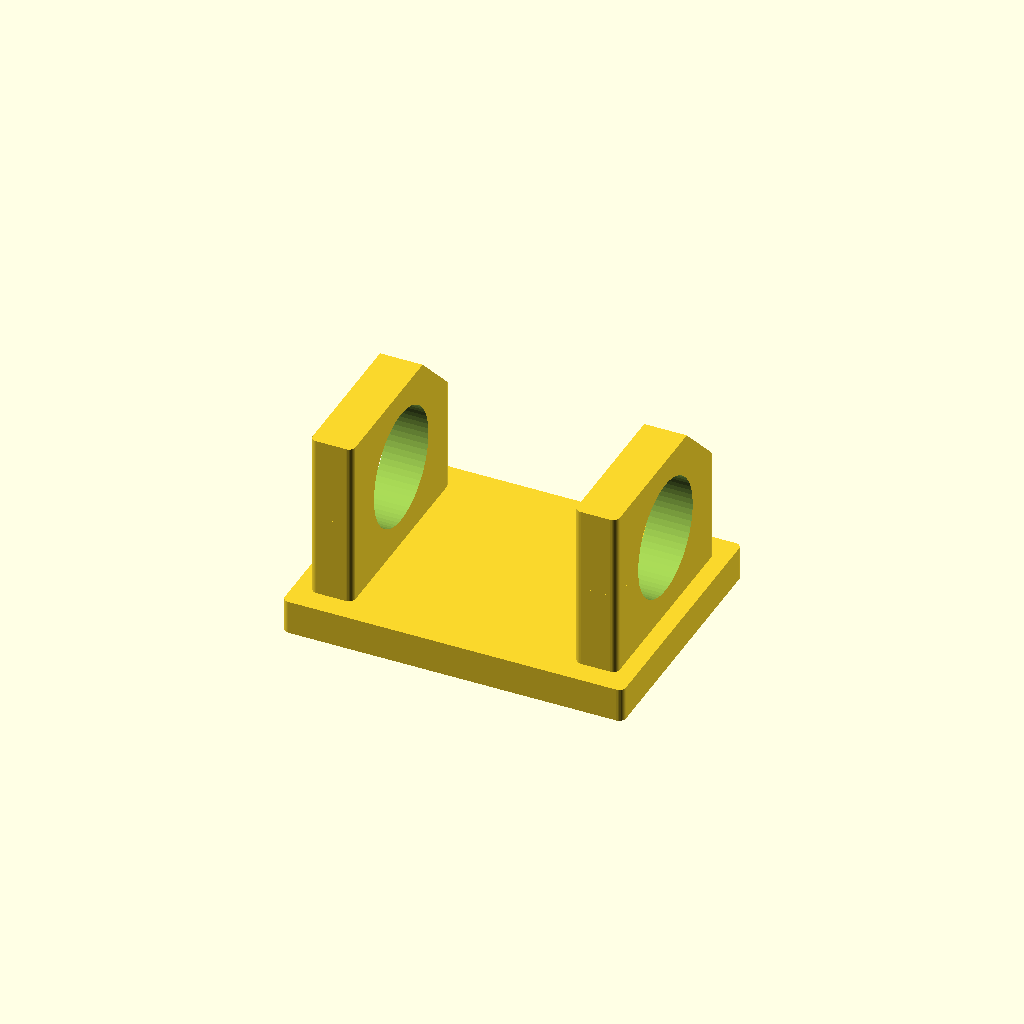
Cell 1: the model at its default parameters.
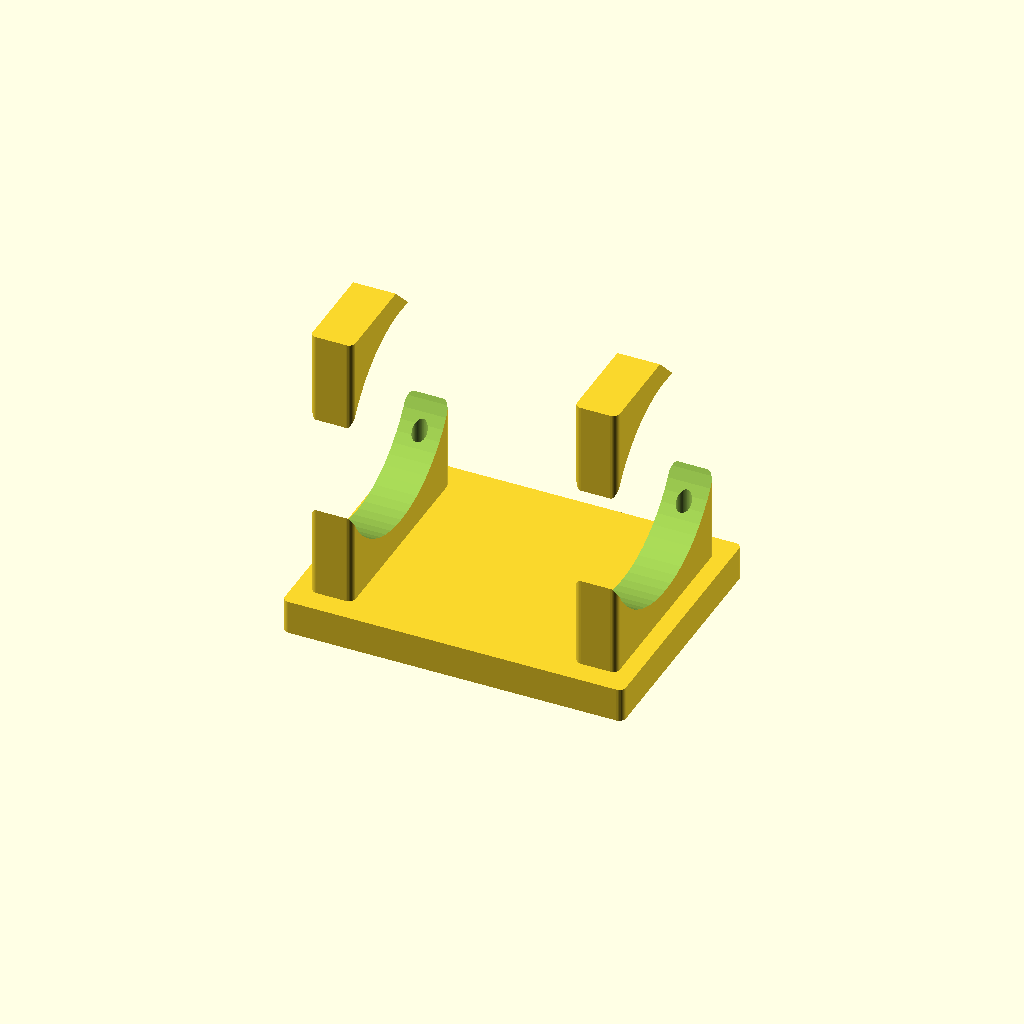
Cell 2: the same model with pipe_dia = 54.
One fixed orthographic camera (rotation 55°, 0°, 25°; colour scheme Cornfield) for every cell.
The OpenSCAD source (models/blu_flow_meter_mount_80mm.scad):
// SPDX-License-Identifier: CC-BY-NC-SA-4.0
// Copyright (c) 2026 Sean O'Connor
//
// Captive bench-top mount for a Blu Technology digital water flow
// meter (st-jtn). Free-standing — sits on a bench with a wide flat
// base, no fasteners into a surface. The meter is held by two split-
// saddle pairs that clamp the 18 mm bare-pipe bands at each end of
// its 80 mm body; the middle ~44 mm of the pipe (where the off-
// center LCD display saddle lives) hangs in a clear gap between the
// two saddles, so the operator can lift the translucent lens cover
// off without unmounting the meter.
//
// === Meter being mounted (Blu Technology flow meter) ===
//
//   - Pipe section diameter:     27 mm
//   - Pipe section length (end-to-end between QD fittings):  80 mm
//   - Bare pipe before the display-saddle shoulder begins:   18 mm
//     from each end — middle ~44 mm carries the display saddle
//   - Quick-disconnect fittings (one female socket, one male plug)
//     extend past each end of the 80 mm pipe section; this mount
//     stops at the pipe-section ends and leaves the fittings free
//     so hoses can dangle off the bench.
//
// === Version history ===
//
//   v1   (st-jtn): top-entry bolts through caps into base inserts.
//   v2   (st-246): inverted to bottom-entry bolts through the base into
//     cap inserts; added inboard-top-edge chamfer for ±35° meter tilt.
//   v3   (st-lwz): LCD-FORWARD install orientation — the meter's LCD
//     now points +Y (toward the operator at the bench) instead of +Z.
//     Cap chamfer relief moves from the +Z inboard edge to the +Y
//     inboard edge so the tilt margin sits on the side the LCD now
//     points. Added a half-ring keying shroud in the display gap to
//     physically lock the rotation.
//   v3.1 (st-89c): DROPS the v3 keying shroud — its arc geometry
//     can't bridge cleanly when the base prints flat-bottom-down. The
//     mount returns to rotation-agnostic at the geometry level, but
//     LCD-forward (+Y) stays the documented intended install. Adds
//     parametric LCD-saddle dimensions and a phantom-meter
//     visualization so the operator can see the LCD-forward clearance
//     directly in the assembly render. Adds v3.1 clearance invariants
//     (body-vs-base, body-vs-cap, body-vs-saddle-X) so a future tweak
//     that breaks the seating envelope fails loudly.
//   v3.2 (st-9o4): REAL-WORLD PRINT TEST OF v3.1 FAILED. The phantom
//     dimensions were photo-estimated and too small; the printed mount
//     could not seat the meter LCD-forward (cap wedged forward by the
//     shroud's +Y face; pipe rode high because the shroud bottomed on
//     the saddle inboard X face before the bare pipe reached the
//     channel). User asked for caliper measurements; none landed in
//     the polecat's wait window. v3.2 takes a DEFENSIVE rebuild path:
//       - meter_body_l   44 → 50  (+6 mm Estimated_safety past
//                                   v3.1's photo guess)
//       - meter_body_h_lcd  35 → 42  (+7 mm)
//       - meter_body_h_perp 25 → 32  (+7 mm — the axis that caused
//                                       the bottoming failure)
//       - meter_lcd_bulge_d 12 → 15  (+3 mm)
//       - wall_t         3 → 6   (raises pipe_center_z 3 mm so the
//                                  taller shroud body has bench
//                                  clearance below it)
//       - saddle_w       15 → 10 (display gap 47 → 52 mm so the wider
//                                  shroud body fits between the
//                                  saddle inboard faces)
//       - display_relief_angle 35 → 45 (deeper +Y chamfer for the
//                                       larger LCD bulge envelope)
//     Bolt-length budget bumps to 29.5 mm under-head (was 26.5);
//     M3×30 still fits but is tighter. Invariants rewritten to assert
//     absolute body-fits-in-cradle geometry, not just clearance
//     margins — the lesson from v3.1 is that "phantom + clearance
//     check" can false-green if the phantom is wrong (see
//     [[feedback_eval_stubs_can_false_green]]). When calipered
//     measurements eventually land, the polecat owning v3.3 can
//     tighten these back down without re-running the print test.
//
// === Hardware (v2 — inverted from v1, bottom-entry bolts) ===
//
//   4× M3×30 mm SHCS (socket-head cap screws) — clearance through the
//        BASE (head countersunk into the base bottom), threaded UP into
//        a heat-set insert pressed into each CAP.
//   4× M3 brass heat-set inserts (5 mm OD × 5 mm depth) — installed
//        into the CAPS from the cap's mating (bottom) face before
//        assembly. Use a soldering iron from the cap's mating side
//        while the cap sits inverted on the bench (its outer top face
//        down, mating face up — the same orientation as printing).
//
//   Per cap: 2 bolts straddling the pipe channel in Y (one at
//   +bolt_y_offset, one at -bolt_y_offset) at the saddle's X centre.
//   Total 4 bolts = 2 caps × 2 bolts.
//
//   Bolt centerlines sit `bolt_y_offset` (default 20 mm) outboard of
//   the pipe-channel axis — that's pipe_radius + wall_t + a small
//   margin so the bolt thread doesn't graze the pipe channel.
//
//   ### Bolt length budget (M3×30)
//
//   The bolt has to bridge the full plastic stack from the base-bottom
//   counterbore up to the insert in the cap:
//     3.2 mm  head countersunk into base bottom (m3_head_depth)
//     4.8 mm  base material above the head (base_t − m3_head_depth)
//    16.7 mm  saddle_bottom (wall_t + pipe_channel_r at defaults)
//     5.0 mm  insert depth in cap (m3_insert_h)
//    ──────
//    29.7 mm  total path; M3×30 gives ~0.3 mm under the insert floor
//             and full thread engagement in the brass insert.
//
//   Why this differs from v1's docstring: the v1 (and original st-jtn
//   bead) spec named M3×10, but the bolt path crossed 16.7 mm of cap
//   material before reaching the insert at the saddle_bottom top —
//   M3×10 fell ~3 mm short of even touching the insert. v2 corrects
//   the recommendation; operators who installed v1 with longer bolts
//   already have the right hardware.
//
// === Install orientation (v3) ===
//
//   install +X = along the pipe axis (flow direction; pick the end
//                the meter prefers — symmetric mount, either way)
//   install +Y = OPERATOR-FACING (forward, toward the viewer at the
//                bench). The meter's LCD points this way.
//   install +Z = up (away from the bench top); bench surface at z=0.
//
//   The flat 80×60 base bottom (z=0) sits on the bench. The pipe
//   sits captured in the saddles at pipe_center_z; the LCD display
//   faces +Y (forward toward the operator). The keying lug in the
//   display gap (see "Keying" below) physically blocks every rotation
//   of the meter around the pipe axis except LCD-forward — the
//   operator does not pick an orientation at install time.
//
//   The cap inboard top edges are chamfered on the +Y side so the
//   operator can still tilt the meter slightly toward themselves at
//   install (e.g. to inspect the lens before clamping); see "Display
//   tilt relief" below. Tilts up to ±`display_relief_angle` from
//   square (default 35°) clear the cap chamfer.
//
//   v3.1 NOTE: the v3 half-ring keying shroud is dropped. The mount
//   is now rotation-agnostic at the geometry level (any rotation
//   around the pipe axis seats fine in the saddles), but LCD-forward
//   stays the documented intended install. See "Clearance check
//   (LCD-forward)" below for the geometric proof that the LCD saddle
//   fits.
//
// === Clearance check (LCD-forward, v3.2 defensive) ===
//
//   With the LCD pointing +Y the LCD-saddle body occupies a roughly
//   rectangular envelope around the pipe in the middle of the
//   display gap. v3.2 defensive defaults (still parametric):
//
//     meter_body_l           = 50 mm  (along pipe X)
//     meter_body_h_lcd       = 42 mm  (along LCD axis — Y in forward)
//     meter_body_h_perp      = 32 mm  (perpendicular to LCD axis — Z
//                                       in forward; body half-height
//                                       16 mm above/below pipe ctr)
//     meter_lcd_bulge_d      = 15 mm  (LCD's extra radial depth past
//                                       the body face on the LCD axis)
//
//   In the LCD-forward (+Y) orientation, body extent vs the v3.2
//   mount (wall_t=6, saddle_w=10):
//
//     X: body length 50 mm, display gap 52 mm → 1 mm side clearance
//        to each saddle inboard face (saddle inboard at x=±26.0;
//        body at x=±25.0). v3.1 had 1.5 mm here with the smaller
//        phantom but the real meter overran — v3.2 widens display
//        gap by trimming saddle_w 15→10. Tighter still: if the real
//        body is > 50 mm, the lcd_body_vs_saddle_x invariant in the
//        sidecar fails — surface that and bump saddle_w further.
//     Z: body extends pipe_center_z ± 16 mm = z ∈ [11.7, 43.7] (with
//        pipe_center_z now 27.7 = base_t 8 + wall_t 6 + 13.7).
//        Base top at z=8 → 3.7 mm clearance below body. v3.1 had
//        4.2 mm here but the real body was too tall for it — v3.2
//        raises pipe_center_z by 3 mm (wall_t 3→6) to compensate.
//        Cap top at z=arch_top_z=47.4 → 3.7 mm clearance above.
//     -Y (back of body): body face at y ≈ -21 mm. Saddle/base
//        material at -Y in the display gap is just the open base
//        plate edge at y=-30 → 9 mm clearance. Open air.
//     +Y (LCD bulge): body face at y ≈ +21, LCD bulge tip at
//        y ≈ +36. Base +Y edge at y=+30 → the LCD itself overhangs
//        the base by 6 mm in plan view, floating at z >> 0 so no
//        bench contact. The cap +Y chamfer (now display_relief_angle
//        = 45°, chamfer_dx ≈ 13.7 mm) carries the cap clear of the
//        bulge along the upper Z band.
//
//   v3.1 → v3.2 lesson: the v3.1 invariants checked clearance MARGINS
//   AROUND an assumed phantom envelope and passed. They didn't catch
//   the print-test failure because the phantom itself was wrong. v3.2
//   keeps the phantom but adds invariants that assert the phantom is
//   AT LEAST as large as the v3.1 baseline ([[feedback_eval_stubs_
//   can_false_green]] — synthetic checks can confirm what reality
//   doesn't). If the calipered meter is smaller, the invariants
//   still pass; if larger, they fail loudly.
//
//   The `_phantom_meter()` module renders the LCD saddle as a
//   transparent block in the assembly view so the operator can
//   visually confirm fit before printing — toggle via `part =
//   "assembly_with_meter"`.
//
//   ### Bolt entry (v2 — inverted vs v1)
//
//   M3 SHCS enter from BELOW the base. The 4 bolt heads sit recessed
//   into counterbores on the base BOTTOM (5.8 × 3.2 mm) so they don't
//   project past the bench-contact face and rock the part. Bolts
//   pass UP through the base, through the saddle_bottom material, and
//   thread into the heat-set inserts pressed into the caps. To remove
//   a cap, the operator flips the mount on its side and backs the
//   bolts out from below — the LCD bezel never blocks the driver.
//
// === Print orientation ===
//
//   Default `part = "assembly"` renders both pieces in their installed
//   positions, for the live preview / catalog thumbnail. For STL
//   export the operator passes `-D 'part="base"'` (one print) or
//   `-D 'part="cap"'` (one print run twice — the two caps are
//   identical):
//
//     - Base: flat-bottom-down on the build plate (z=0 face on the
//       bed). The saddle bottoms' inner curves overhang into the pipe
//       channel; below the equator of a 27 mm pipe, every layer's
//       perimeter is steeper than 45° from horizontal so no supports
//       are needed. The base bottom now also carries the 4× SHCS
//       counterbores (5.8 mm Ø × 3.2 mm deep) — they print as short
//       bridges on the very first 3.2 mm of layers, fine without
//       supports (bridge span = m3_head_d = 5.8 mm).
//
//     - Cap: flat-top-down. The cap's outer top face becomes the bed
//       face, and the inner cylindrical roof (the saddle's upper half)
//       prints as concentric perimeters with no overhang because every
//       layer is again ≤45° steep when measured from the build plate.
//       The cap's inboard-face chamfer (display tilt relief) is at the
//       bottom of the printed orientation — it shows up as a 35°-from-
//       vertical inset on the inboard edge that grows inward as layers
//       progress (a mild overhang well within PETG/ASA tolerance).
//       The heat-set insert pockets open from the cap's mating face,
//       which is the +Z face in the printed orientation — clean blind
//       holes, no bridging.
//
//   Material: PETG (default — water-adjacent, UV-tolerant, easy to
//   print). ASA also fine. PLA acceptable for a dry indoor bench but
//   note the meter sees splash.
//
// === Slop (slip-fit) ===
//
//   `slop` is a per-radius pad on the pipe channel diameter:
//   pipe_channel_d = pipe_dia + 2·slop. Default 0.2 mm gives a 27.4 mm
//   bore on the 27 mm pipe. First-print feedback will tell whether to
//   loosen (rocks side-to-side: increase slop) or tighten (cap won't
//   close, threads strip: decrease slop). Per the bead: don't tune
//   until first print.
//
// === Geometry ===
//
//   - Base: 80 × 60 × 8 mm; corners rounded for finger safety. Four
//     M3 bolt through-holes at the saddle X-centres (clearance
//     m3_clearance_d through the full base + saddle_bottom stack),
//     each with a 5.8 × 3.2 mm counterbore opening on the base BOTTOM
//     face for the SHCS head.
//
//   - Saddle bottom (×2, integral to base): a 15 mm-wide block sitting
//     on the base top at the two bare-pipe X positions. Each block
//     has a half-cylinder cutout for the pipe; the saddle wall
//     thickness below the pipe is `wall_t`. Block X-centres at
//     ±saddle_center_x (≈ ±30 mm) so the two 18 mm bare bands of the
//     meter pipe seat in the saddles. The bolt clearance shafts pass
//     vertically through this block at ±bolt_y_offset.
//
//   - Cap (×2, separate STL): the upper half of each saddle plus a
//     `wall_t` ceiling. Mates flat against the base's saddle top at
//     z = pipe_center_z. Each cap carries 2 heat-set insert pockets
//     (5 mm Ø × 5 mm deep) opening from the cap's mating (bottom)
//     face, aligned with the bolt clearance holes coming up through
//     the base. The cap's +Y top edge is chamfered (v3 — see Display
//     tilt relief).
//
//   - Display tilt relief (v3): each cap's +Y top edge is chamfered
//     at `display_relief_angle` from vertical (default 35°). The
//     chamfer depth on the +Y face is capped at `cap_h − m3_insert_h
//     − 1 mm` (≈10.7 mm at defaults) so the cut never reaches the
//     insert pockets below. This lets the operator tilt the meter
//     slightly toward themselves around the pipe X-axis at install
//     (e.g. to clear the LCD bezel briefly) without the LCD body
//     striking the cap.
//
//   - Footprint vs LCD bulge (v3): with the LCD now bulging in +Y,
//     the meter's display body extends approximately 25-30 mm past
//     the pipe axis in +Y at z ≈ pipe_center_z. base_d = 60 mm puts
//     the base's +Y edge at y = +30 mm, so the LCD body sits roughly
//     at the base edge in plan view. The bulge floats at z >> 0 (no
//     contact with the bench surface), so no stability penalty —
//     bolt_y_offset stays at 20 mm and base_d stays at 60 mm. If a
//     future meter variant has a deeper LCD bulge, bump base_d or
//     accept the visible overhang; the keying lug below depends only
//     on the display-gap interior, not on the base outer footprint.
//
//   - Display gap: 80 mm pipe − 2·(saddle X-centre ± half saddle width)
//     ≈ 45 mm clear span between the inner faces of the two saddles.
//     (The bead's ≈44 mm spec — same idea, rounded to ±1 mm.)
//
// === Outputs ===
//
//   Default `part = "assembly"` is the catalog / thumbnail view: base
//   plus both caps in place on the pipe. PRINT_ANCHOR_BBOX matches
//   this view. Per-part STL export uses the `part` enum:
//     openscad -D 'part="base"' -o base.stl …
//     openscad -D 'part="cap"'  -o cap.stl  …

include <BOSL2/std.scad>

$fn = 64;

// === User-tunable parameters ===

// ----- Which piece(s) to render -----
part = "assembly";  // @param enum choices=assembly|assembly_with_meter|base|cap group=part label="Which piece to render"

// ----- Meter dimensions -----
pipe_dia       = 27;   // @param number min=15 max=60  step=0.5 unit=mm group=meter label="Meter pipe diameter"
pipe_len       = 80;   // @param number min=40 max=200 step=0.5 unit=mm group=meter label="Meter pipe length (between QD fittings)"
bare_band_w    = 18;   // @param number min=10 max=40  step=0.5 unit=mm group=meter label="Bare-pipe length at each end (before display saddle starts)"

// ----- Fit -----
slop           = 0.2;  // @param number min=0 max=1   step=0.05 unit=mm group=fit label="Pipe channel slip clearance (radial pad on diameter)"
saddle_w       = 10;   // @param number min=5 max=30  step=0.5 unit=mm group=fit label="Saddle width along pipe (X) — v3.2 trimmed from 15 to widen display gap for the LCD-shroud body"
wall_t         = 6;    // @param number min=2 max=8   step=0.5 unit=mm group=fit label="Saddle wall thickness around pipe — v3.2 bumped from 3 to raise pipe_center_z for shroud bench clearance"

// ----- Base -----
base_w         = 80;   // @param number min=40 max=160 step=0.5 unit=mm group=base label="Base width along pipe (X)"
base_d         = 60;   // @param number min=30 max=120 step=0.5 unit=mm group=base label="Base depth across pipe (Y)"
base_t         = 8;    // @param number min=3 max=15  step=0.5 unit=mm group=base label="Base plate thickness (Z)"
edge_round_r   = 1.5;  // @param number min=0 max=5   step=0.25 unit=mm group=base label="Outer edge rounding"

// Arc facet count for the vertical-edge roundovers below.
round_fn = 32;

// Hull-free rounded box (pst-a9f). BOSL2's cuboid(rounding=) builds its
// corners with hull() of low-facet spheres; under BOSL2 v2.0.747 that
// degenerate hull intermittently trips CGAL's randomized convex_hull_3
// ("applyHull(): assertion violation") on the wasm engine — and no
// facet count reliably conditions it (the failing sweep case shifts
// run to run). This helper rounds the four VERTICAL edges with a pure
// 2D offset() extrude, which never calls hull() and so is CGAL-robust.
// Matches the old edges="Z" cuboids exactly; the base plate trades its
// (cosmetic) top-edge roundover for a square top edge — see _base_plate.
module _rbox(size, r) {
    // Clamp the corner radius strictly below half the smaller edge. The
    // offset(delta=-rr) inset would otherwise collapse the inner polygon
    // to zero area when 2*r >= min(size.x, size.y) — e.g. saddle_w=10,
    // edge_round_r=5 — and the outer offset(r=rr) cannot rebuild an empty
    // shape, so the part renders empty. At the clamp limit this yields a
    // stadium, matching cuboid(rounding=) at rounding = half-edge.
    rr = max(0, min(r, min(size.x, size.y) / 2 - 0.01));
    linear_extrude(height = size.z, center = true)
        offset(r = rr, $fn = round_fn)
            offset(delta = -rr)
                square([size.x, size.y], center = true);
}

// ----- Hardware (M3 SHCS + heat-set insert) -----
m3_clearance_d = 3.5;  // @param number min=3.0 max=5   step=0.1 unit=mm group=hardware label="M3 clearance hole (cap pass-through)"
m3_head_d      = 5.8;  // @param number min=4.5 max=8   step=0.1 unit=mm group=hardware label="M3 SHCS head diameter (countersink)"
m3_head_depth  = 3.2;  // @param number min=2.5 max=6   step=0.1 unit=mm group=hardware label="M3 SHCS head depth (countersink)"
m3_insert_d    = 5;    // @param number min=4   max=7   step=0.1 unit=mm group=hardware label="M3 heat-set insert OD (cap pocket)"
m3_insert_h    = 5;    // @param number min=3   max=10  step=0.5 unit=mm group=hardware label="M3 heat-set insert depth"
bolt_y_offset  = 20;   // @param number min=15  max=30  step=0.5 unit=mm group=hardware label="Bolt centerline distance from pipe axis (Y)"

// ----- Display tilt relief -----
display_relief_angle = 45; // @param number min=0 max=60 step=5 unit=deg group=fit label="Cap inboard-edge chamfer angle from vertical — v3.2 bumped 35→45 for the larger LCD bulge"

// ----- LCD-saddle envelope (v3.2 defensive) — for clearance check / phantom -----
// v3.1's photo-derived estimates print-tested too small (st-9o4). Until
// calipers land, the v3.2 defaults add ~+6-7 mm of safety past v3.1 on
// each axis. The invariants pin absolute body-fits-in-cradle geometry —
// if the real meter is wider/taller than these defaults, the invariants
// fail loudly instead of false-greening.
meter_body_l           = 50;  // @param number min=20 max=80 step=0.5 unit=mm group=meter label="LCD-saddle body length along pipe X-axis (v3.2: was 44, bumped to 50)"
meter_body_h_lcd       = 42;  // @param number min=20 max=60 step=0.5 unit=mm group=meter label="LCD-saddle body extent in the LCD axis (Y when LCD-forward; v3.2: was 35, bumped to 42)"
meter_body_h_perp      = 32;  // @param number min=20 max=50 step=0.5 unit=mm group=meter label="LCD-saddle body extent perpendicular to LCD axis (Z when LCD-forward; v3.2: was 25, bumped to 32)"
meter_lcd_bulge_d      = 15;  // @param number min=0  max=30 step=0.5 unit=mm group=meter label="LCD's extra radial depth past the body face (v3.2: was 12, bumped to 15)"

// @preset id="default" label="Blu flow meter 80mm × 27mm dia (default)" part="assembly" pipe_dia=27 pipe_len=80 bare_band_w=18 slop=0.2 saddle_w=10 wall_t=6 base_w=80 base_d=60 base_t=8 edge_round_r=1.5 m3_clearance_d=3.5 m3_head_d=5.8 m3_head_depth=3.2 m3_insert_d=5 m3_insert_h=5 bolt_y_offset=20 display_relief_angle=45 meter_body_l=50 meter_body_h_lcd=42 meter_body_h_perp=32 meter_lcd_bulge_d=15

// === Derived ===

pipe_channel_r = pipe_dia / 2 + slop;     // 13.7 at defaults
pipe_center_z  = base_t + wall_t + pipe_channel_r; // 8 + 3 + 13.7 = 24.7

// Two saddles each clamp one bare-pipe band. Their X centres land in
// the middle of the bare band at each end of the pipe:
//   from a pipe end: bare_band starts at 0 and runs `bare_band_w`;
//   saddle centre = bare_band_w / 2 ≈ 9 mm from the end (default).
// Pipe centred on the base (base_w == pipe_len at defaults) → saddle
// centres at ±(pipe_len/2 − bare_band_w/2) ≈ ±31 mm.
saddle_center_x = pipe_len / 2 - bare_band_w / 2;

// Display gap = clear span between the two saddles' inner faces.
display_gap = 2 * saddle_center_x - saddle_w; // ≈ 47 mm at defaults

// Saddle / cap Y extent. Needs to cover the pipe + bolt anchorages on
// either side. Bolt at ±bolt_y_offset; allow insert-radius + 2 mm of
// margin around the insert (so the cap face stays solid past the bolt
// head).
saddle_y_half = bolt_y_offset + m3_insert_d / 2 + 2;  // 20 + 2.5 + 2 = 24.5
saddle_y      = 2 * saddle_y_half;                    // 49 at defaults

// Heights of the saddle bottom (integral to base, fills up to pipe
// equator) and the cap (mirror — pipe equator up to cap top).
saddle_bottom_h = wall_t + pipe_channel_r;  // 16.7 at defaults
cap_h           = wall_t + pipe_channel_r;  // 16.7 at defaults

// Cap top z = base top + saddle_bottom_h + cap_h = base_t + 2·(wall_t
// + pipe_channel_r) — the "≈33 mm arch above base top" from the bead.
arch_top_z = base_t + saddle_bottom_h + cap_h;  // 41.4 at defaults

// Display tilt relief chamfer. dz on the inboard face is clamped to
// leave `chamfer_clearance_t` of wall between the chamfer floor and
// the insert pocket top above it; dx along the cap top is dz·tan(θ).
// At defaults (cap_h=16.7, m3_insert_h=5, angle=35°): dz=10.7, dx=7.5.
chamfer_clearance_t = 1;  // mm wall left between chamfer and insert pocket
chamfer_dz          = max(0, cap_h - m3_insert_h - chamfer_clearance_t);
chamfer_dx          = chamfer_dz * tan(display_relief_angle);

// PRINT_ANCHOR_BBOX (assembly view): base footprint × arch_top_z.
PRINT_ANCHOR_BBOX = [base_w, base_d, arch_top_z];

// === Geometry — base + integral saddle bottoms ===

module _base_plate() {
    // Base block, vertical corners rounded for finger safety; top and
    // bottom rims left square (the top-edge roundover was dropped for a
    // hull-free CGAL-robust plate, pst-a9f; a bottom roundover would let
    // the plate rock instead of sitting flush against the bench).
    translate([0, 0, base_t / 2])
        // Vertical edges rounded; top + bottom square. Was
        // cuboid(edges="ALL", except=BOTTOM) — top-edge roundover
        // dropped for a hull-free CGAL-robust plate (pst-a9f).
        _rbox([base_w, base_d, base_t], edge_round_r);
}

// One saddle bottom block (integral to base, half-cylinder pipe cutout
// in the top half). sx = ±1 selects which end of the pipe. Epsilon-
// overlap with the base plate (st-7o3) so openscad ≥2025.09.06 merges
// the touching faces cleanly — without it the z=base_t parting plane
// produces a non-manifold edge ring and the STL exports non-watertight.
module _saddle_bottom(sx) {
    cx  = sx * saddle_center_x;
    eps = 0.01;
    translate([cx, 0, base_t + saddle_bottom_h / 2 - eps / 2])
        _rbox([saddle_w, saddle_y, saddle_bottom_h + eps], edge_round_r);
}

// Pipe-channel cut: a single cylinder along +X, axis at z =
// pipe_center_z, length = pipe_len + slack to overshoot the saddles
// at both ends so the cut doesn't leave a thin coplanar wall.
module _pipe_channel_cut() {
    eps = 0.5;  // overshoot past saddle outer faces
    translate([-pipe_len / 2 - eps, 0, pipe_center_z])
        rotate([0, 90, 0])
            cylinder(h = pipe_len + 2 * eps, r = pipe_channel_r);
}

// Bolt clearance through the base + saddle_bottom: a counterbore for
// the SHCS head opens on the base BOTTOM face (z=0) and a clearance
// shaft runs from above the counterbore up to the cap mating face
// (top of saddle_bottom). The bolt enters from below and threads into
// the insert in the cap above. A small overshoot at both ends kills
// coplanar-face jitter at the base-bottom and cap-mating planes.
module _base_bolt_clearance(sx, sy) {
    cx  = sx * saddle_center_x;
    cy  = sy * bolt_y_offset;
    eps = 0.1;
    // Counterbore at base bottom for the M3 SHCS head.
    translate([cx, cy, -eps])
        cylinder(h = m3_head_depth + eps, d = m3_head_d);
    // Clearance shaft from just above the counterbore up through the
    // saddle_bottom to its top face (= cap mating plane).
    shaft_bot_z = m3_head_depth - eps;
    shaft_top_z = base_t + saddle_bottom_h + eps;
    translate([cx, cy, shaft_bot_z])
        cylinder(h = shaft_top_z - shaft_bot_z, d = m3_clearance_d);
}

module base_part() {
    difference() {
        union() {
            _base_plate();
            _saddle_bottom(+1);
            _saddle_bottom(-1);
        }
        _pipe_channel_cut();
        for (sx = [-1, +1])
            for (sy = [-1, +1])
                _base_bolt_clearance(sx, sy);
    }
}

// === Geometry — cap (×2, identical STL) ===

// One cap module, positioned at its saddle's X centre. The cap sits
// flat on the saddle's top face (z = base_t + saddle_bottom_h) and
// has the half-cylinder pipe cutout opening DOWNWARD (mirror of the
// saddle bottom's upward cut). Two heat-set insert pockets open from
// the cap's mating face; the inboard top edge is chamfered for
// display-tilt clearance.
module _cap_geom(sx) {
    cx = sx * saddle_center_x;
    cap_bottom_z = base_t + saddle_bottom_h;
    cap_top_z    = cap_bottom_z + cap_h;
    difference() {
        translate([cx, 0, cap_bottom_z + cap_h / 2])
            _rbox([saddle_w, saddle_y, cap_h], edge_round_r);
        // Pipe channel (same as base's, but only the upper half cuts
        // the cap since the cap material lives above pipe_center_z).
        _pipe_channel_cut();
        // Heat-set insert pockets (×2), opening from the cap mating face.
        for (sy = [-1, +1])
            _cap_insert_pocket(sx, sy);
        // Inboard top edge chamfer for meter tilt clearance.
        _cap_chamfer_cut(sx);
    }
}

// Heat-set insert pocket inside the cap. Opens from the cap's mating
// (bottom) face at z = base_t + saddle_bottom_h and goes UP into the
// cap body by m3_insert_h. After printing flat-top-down, this pocket
// is at the top of the printed cap, oriented as a clean blind hole
// for insertion of the brass insert with a soldering iron.
module _cap_insert_pocket(sx, sy) {
    cx  = sx * saddle_center_x;
    cy  = sy * bolt_y_offset;
    eps = 0.2;
    cap_bottom_z = base_t + saddle_bottom_h;
    translate([cx, cy, cap_bottom_z - eps])
        cylinder(h = m3_insert_h + eps, d = m3_insert_d);
}

// +Y top edge chamfer (v3): removes a triangular prism from the
// cap's top-+Y wedge so the meter can be tilted slightly toward the
// operator (around the pipe X-axis) at install time. dz is clamped
// so the chamfer never approaches the heat-set insert pockets below
// (keeps ≥1 mm of cap wall between the chamfer floor and the insert
// top). The chamfer runs along the cap's full X-extent (saddle_w
// wide) and is identical for both caps — both face +Y and both need
// the same tilt clearance now that the LCD bulges +Y.
//
// v2 placed this chamfer on the +X-inboard edge for LCD-up tilt; v3
// rotates it 90° around the pipe X-axis to sit on the +Y face for
// LCD-forward tilt.
module _cap_chamfer_cut(sx) {
    cx        = sx * saddle_center_x;
    cap_top_z = base_t + saddle_bottom_h + cap_h;
    eps       = 0.1;
    x_min     = cx - saddle_w / 2 - eps;
    x_max     = cx + saddle_w / 2 + eps;
    y_face    = saddle_y / 2;
    // Three points in the YZ cross-section of the wedge. Repeated
    // at the two X extents and hulled into a triangular prism whose
    // long axis runs along the pipe (X).
    pts_yz = [
        [y_face + eps,                   cap_top_z + eps],
        [y_face - chamfer_dx - eps,      cap_top_z + eps],
        [y_face + eps,                   cap_top_z - chamfer_dz],
    ];
    hull() {
        for (x = [x_min, x_max])
            for (p = pts_yz)
                translate([x, p[0], p[1]])
                    sphere(r = 0.01, $fn = 4);
    }
}

module cap_part_in_place(sx) {
    // Tiny lift off the saddle parting plane (st-8k6) — see the
    // matching comment in models/blu_black_tank_valve_mount.scad.
    // 0.005 mm gap so the assembly STL keeps 3 connected components
    // (1 base + 2 caps) under openscad ≥2025.09.06.
    assembly_gap = 0.005;
    translate([0, 0, assembly_gap])
        _cap_geom(sx);
}

// Standalone cap (for STL export). Translated to z=0 with cap top
// down so it prints with the smooth outer face on the build plate —
// matches the bead's flat-top-down print orientation. Picks +X
// saddle as the canonical orientation; the -X cap is identical
// (mirror-symmetric in Y about its own centre).
module cap_for_print() {
    cap_bottom_z = base_t + saddle_bottom_h;
    cap_top_z    = cap_bottom_z + cap_h;
    // Move the +X cap to the origin, then flip top→bottom so the
    // outer top face sits on z=0.
    translate([0, 0, cap_top_z])
        rotate([180, 0, 0])
            translate([-saddle_center_x, 0, 0])
                _cap_geom(+1);
}

// === Phantom meter (v3.1) — clearance visualisation ===
//
// Renders the LCD-saddle body (the chunky middle ~44 mm of the
// meter) and the LCD bulge in LCD-forward orientation, as a
// transparent (% modifier) block centred on the pipe at x=0. This is
// NOT a printed part — it exists only so the assembly_with_meter
// view shows whether the LCD-forward install actually fits. Toggle
// via `part = "assembly_with_meter"`.
module _phantom_meter() {
    %union() {
        // LCD-saddle body: rectangular block wrapping the pipe.
        // Centred on pipe at (x=0, y=0, z=pipe_center_z); extent
        // meter_body_l × meter_body_h_lcd × meter_body_h_perp.
        // In LCD-forward orientation, h_lcd runs along Y and h_perp
        // runs along Z.
        translate([0, 0, pipe_center_z])
            cube([meter_body_l, meter_body_h_lcd, meter_body_h_perp],
                 center = true);
        // LCD bulge: thin block on the +Y face of the body, extending
        // outward by meter_lcd_bulge_d. Slightly smaller than the
        // body face so its outline is visible.
        translate([0, meter_body_h_lcd / 2 + meter_lcd_bulge_d / 2,
                   pipe_center_z])
            cube([meter_body_l * 0.7,
                  meter_lcd_bulge_d,
                  meter_body_h_perp * 0.7],
                 center = true);
    }
}

// === Assembly + part selection ===

module assembly() {
    base_part();
    cap_part_in_place(+1);
    cap_part_in_place(-1);
}

module assembly_with_meter() {
    assembly();
    _phantom_meter();
}

if (part == "base") {
    base_part();
} else if (part == "cap") {
    cap_for_print();
} else if (part == "assembly_with_meter") {
    assembly_with_meter();
} else {
    assembly();
}
Customizer parameters (derived from the source; name, type, default, range or options):
part: string, default "assembly"
pipe_dia: number, default 27
pipe_len: number, default 80
bare_band_w: number, default 18
slop: number, default 0.2
saddle_w: number, default 10
wall_t: number, default 6
base_w: number, default 80
base_d: number, default 60
base_t: number, default 8
edge_round_r: number, default 1.5
round_fn: number, default 32
